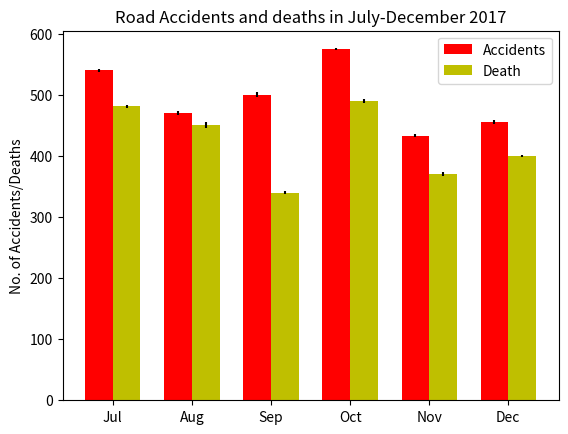

Recreate this plot in Python.
import numpy as np
import matplotlib.pyplot as plt

N = 6
accident_means = (540, 470, 500, 575, 433, 455)
accident_std = (2, 3, 4, 1, 2, 3)

ind = np.arange(N)  # the x locations for the groups
width = 0.35       # the width of the bars

fig, ax = plt.subplots()
rects1 = ax.bar(ind, accident_means, width, color='r', yerr=accident_std)

death_means = (481, 450, 340, 490, 370, 400)
death_std = (3, 5, 2, 3, 3, 2)
rects2 = ax.bar(ind + width, death_means, width, color='y', yerr=death_std)

# add some text for labels, title and axes ticks
ax.set_ylabel('No. of Accidents/Deaths')
ax.set_title('Road Accidents and deaths in July-December 2017')
ax.set_xticks(ind + width / 2)
ax.set_xticklabels(('Jul', 'Aug', 'Sep', 'Oct', 'Nov', 'Dec'))

ax.legend((rects1[0], rects2[0]), ('Accidents', 'Death'))


plt.show()
